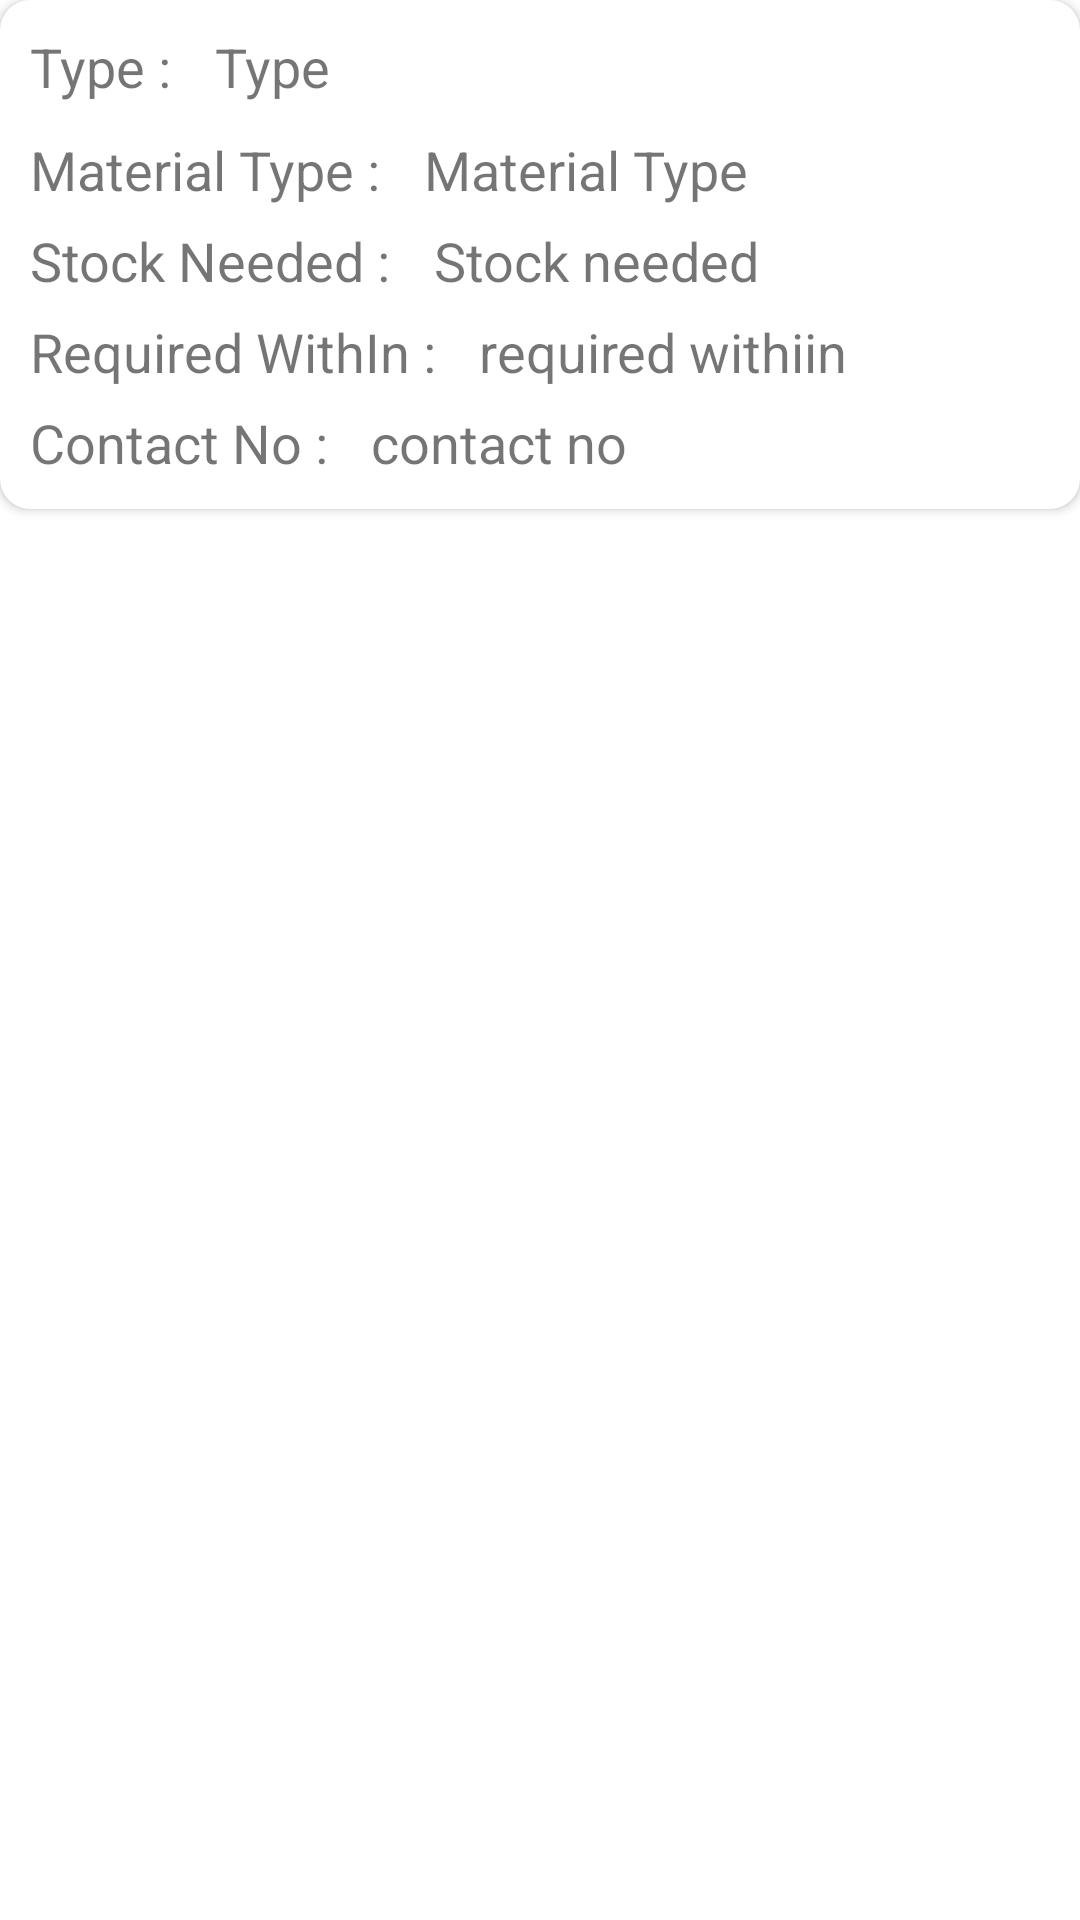

Produce the Android XML layout that renders to this screen, including the resource entries it uses.
<!-- AndroidManifest.xml: application theme Theme.MiddleManv007 -->
<!-- res/layout/sales_mela_layout.xml -->
<?xml version="1.0" encoding="utf-8"?>
<RelativeLayout xmlns:android="http://schemas.android.com/apk/res/android"
    xmlns:app="http://schemas.android.com/apk/res-auto"
    android:layout_width="match_parent"
    android:layout_height="wrap_content"
    android:layout_marginTop="10dp"
    android:layout_marginBottom="20dp">

    <androidx.cardview.widget.CardView
        android:id="@+id/sales_mela_companyCardView"
        android:layout_width="370dp"
        android:layout_height="wrap_content"
        android:layout_centerHorizontal="true"
        android:elevation="5dp"
        android:visibility="visible"
        app:cardCornerRadius="10dp">

        <RelativeLayout
            android:id="@+id/sales_mela_companyRelLayout"
            android:layout_width="match_parent"
            android:layout_height="match_parent"
            android:layout_marginTop="10dp">

            <TextView
                android:id="@+id/companyTypeText"
                android:layout_width="wrap_content"
                android:layout_height="wrap_content"
                android:layout_marginLeft="10dp"
                android:text="Type : "
                android:textSize="18sp" />

            <TextView
                android:id="@+id/companyType"
                android:layout_width="wrap_content"
                android:layout_height="wrap_content"
                android:layout_marginLeft="10dp"
                android:layout_toRightOf="@+id/companyTypeText"
                android:text="Type"
                android:textSize="18sp" />

            <TextView
                android:id="@+id/companyMaterialTypeText"
                android:layout_width="wrap_content"
                android:layout_height="wrap_content"
                android:layout_below="@+id/companyTypeText"
                android:layout_marginLeft="10dp"
                android:layout_marginTop="10dp"
                android:text="Material Type : "
                android:textSize="18sp" />

            <TextView
                android:id="@+id/companyMaterialType"
                android:layout_width="wrap_content"
                android:layout_height="wrap_content"
                android:layout_below="@+id/companyType"
                android:layout_marginLeft="10dp"
                android:layout_marginTop="10dp"
                android:layout_toRightOf="@+id/companyMaterialTypeText"
                android:text="Material Type"
                android:textSize="18sp" />

            <TextView
                android:id="@+id/companyStockNeededText"
                android:layout_width="wrap_content"
                android:layout_height="wrap_content"
                android:layout_below="@+id/companyMaterialTypeText"
                android:layout_marginLeft="10dp"
                android:layout_marginTop="6dp"
                android:text="Stock Needed : "
                android:textSize="18sp" />

            <TextView
                android:id="@+id/companyStockNeeded"
                android:layout_width="wrap_content"
                android:layout_height="wrap_content"
                android:layout_below="@+id/companyMaterialType"
                android:layout_marginLeft="10dp"
                android:layout_marginTop="6dp"
                android:layout_toRightOf="@+id/companyStockNeededText"
                android:text="Stock needed"
                android:textSize="18sp" />

            <TextView
                android:id="@+id/companyRequiredWithInText"
                android:layout_width="wrap_content"
                android:layout_height="wrap_content"
                android:layout_below="@+id/companyStockNeededText"
                android:layout_marginLeft="10dp"
                android:layout_marginTop="6dp"
                android:text="Required WithIn : "
                android:textSize="18sp" />

            <TextView
                android:id="@+id/companyRequiredWithIn"
                android:layout_width="wrap_content"
                android:layout_height="wrap_content"
                android:layout_below="@+id/companyStockNeeded"
                android:layout_marginLeft="10dp"
                android:layout_marginTop="6dp"
                android:layout_toRightOf="@+id/companyRequiredWithInText"
                android:text="required withiin"
                android:textSize="18sp" />

            <TextView
                android:id="@+id/companyContactNoText"
                android:layout_width="wrap_content"
                android:layout_height="wrap_content"
                android:layout_below="@+id/companyRequiredWithInText"
                android:layout_marginLeft="10dp"
                android:layout_marginTop="6dp"
                android:text="Contact No : "
                android:textSize="18sp" />

            <TextView
                android:id="@+id/companyContactNo"
                android:layout_width="wrap_content"
                android:layout_height="wrap_content"
                android:layout_below="@+id/companyRequiredWithIn"
                android:layout_marginLeft="10dp"
                android:layout_marginTop="6dp"
                android:layout_marginBottom="10dp"
                android:layout_toRightOf="@+id/companyContactNoText"
                android:text="contact no"
                android:textSize="18sp" />
        </RelativeLayout>

    </androidx.cardview.widget.CardView>


    <androidx.cardview.widget.CardView
        android:id="@+id/sales_mela_vendorCardView"
        android:layout_width="370dp"
        android:layout_height="wrap_content"
        android:layout_centerHorizontal="true"
        android:visibility="gone"
        app:cardCornerRadius="10dp">

        <RelativeLayout
            android:id="@+id/sales_mela_vendorRelLayout"
            android:layout_width="match_parent"
            android:layout_height="match_parent"
            android:layout_marginTop="10dp">

            <TextView
                android:id="@+id/vendorTypeText"
                android:layout_width="wrap_content"
                android:layout_height="wrap_content"
                android:layout_marginLeft="10dp"
                android:text="Type : "
                android:textSize="18sp" />

            <TextView
                android:id="@+id/vendorType"
                android:layout_width="wrap_content"
                android:layout_height="wrap_content"
                android:layout_marginLeft="10dp"
                android:layout_toRightOf="@+id/vendorTypeText"
                android:text="Type"
                android:textSize="18sp" />

            <TextView
                android:id="@+id/vendorMaterialTypeText"
                android:layout_width="wrap_content"
                android:layout_height="wrap_content"
                android:layout_below="@+id/vendorTypeText"
                android:layout_marginLeft="10dp"
                android:layout_marginTop="10dp"
                android:text="Material Type : "
                android:textSize="18sp" />

            <TextView
                android:id="@+id/vendorMaterialType"
                android:layout_width="wrap_content"
                android:layout_height="wrap_content"
                android:layout_below="@+id/vendorType"
                android:layout_marginLeft="10dp"
                android:layout_marginTop="10dp"
                android:layout_toRightOf="@+id/vendorMaterialTypeText"
                android:text="Material Type"
                android:textSize="18sp" />

            <TextView
                android:id="@+id/vendorStockAvailableText"
                android:layout_width="wrap_content"
                android:layout_height="wrap_content"
                android:layout_below="@+id/vendorMaterialTypeText"
                android:layout_marginLeft="10dp"
                android:layout_marginTop="6dp"
                android:text="Stock Available : "
                android:textSize="18sp" />

            <TextView
                android:id="@+id/vendorStockAvailable"
                android:layout_width="wrap_content"
                android:layout_height="wrap_content"
                android:layout_below="@+id/vendorMaterialTypeText"
                android:layout_marginLeft="10dp"
                android:layout_marginTop="6dp"
                android:layout_toRightOf="@+id/vendorStockAvailableText"
                android:text="Stock available"
                android:textSize="18sp" />

            <TextView
                android:id="@+id/vendorSoldWithDateText"
                android:layout_width="wrap_content"
                android:layout_height="wrap_content"
                android:layout_below="@+id/vendorStockAvailableText"
                android:layout_marginLeft="10dp"
                android:layout_marginTop="6dp"
                android:text="Tobe Sold WithIn : "
                android:textSize="18sp" />

            <TextView
                android:id="@+id/vendorSoldWithDate"
                android:layout_width="wrap_content"
                android:layout_height="wrap_content"
                android:layout_below="@+id/vendorStockAvailable"
                android:layout_marginLeft="10dp"
                android:layout_marginTop="6dp"
                android:layout_toRightOf="@+id/vendorSoldWithDateText"
                android:text="tobe sold withiin"
                android:textSize="18sp" />

            <TextView
                android:id="@+id/vendorContactNoText"
                android:layout_width="wrap_content"
                android:layout_height="wrap_content"
                android:layout_below="@+id/vendorSoldWithDateText"
                android:layout_marginLeft="10dp"
                android:layout_marginTop="6dp"
                android:text="Contact No : "
                android:textSize="18sp" />

            <TextView
                android:id="@+id/vendorContactNo"
                android:layout_width="wrap_content"
                android:layout_height="wrap_content"
                android:layout_below="@+id/vendorSoldWithDate"
                android:layout_marginLeft="10dp"
                android:layout_marginTop="6dp"
                android:layout_toRightOf="@+id/vendorContactNoText"
                android:text="contact no"
                android:textSize="18sp" />
        </RelativeLayout>

    </androidx.cardview.widget.CardView>

</RelativeLayout>
<!-- resources referenced by this layout -->
<resources>
  <style name="Theme.MiddleManv007" parent="Theme.MaterialComponents.DayNight.DarkActionBar">
          
          <item name="colorPrimary">@color/purple_500</item>
          <item name="colorPrimaryVariant">@color/purple_700</item>
          <item name="colorOnPrimary">@color/white</item>
          
          <item name="colorSecondary">@color/teal_200</item>
          <item name="colorSecondaryVariant">@color/teal_700</item>
          <item name="colorOnSecondary">@color/black</item>
          
          <item name="android:statusBarColor" tools:targetApi="l">?attr/colorPrimaryVariant</item>
          
      </style>
  <!-- not gathered from this repository: default colours our renderer supplied (Android Studio template values) -->
  <color name="purple_500">#FF6200EE</color>
  <color name="purple_700">#FF3700B3</color>
  <color name="teal_200">#FF03DAC5</color>
  <color name="teal_700">#FF018786</color>
  <color name="black">#FF000000</color>
  <color name="white">#FFFFFFFF</color>
</resources>
